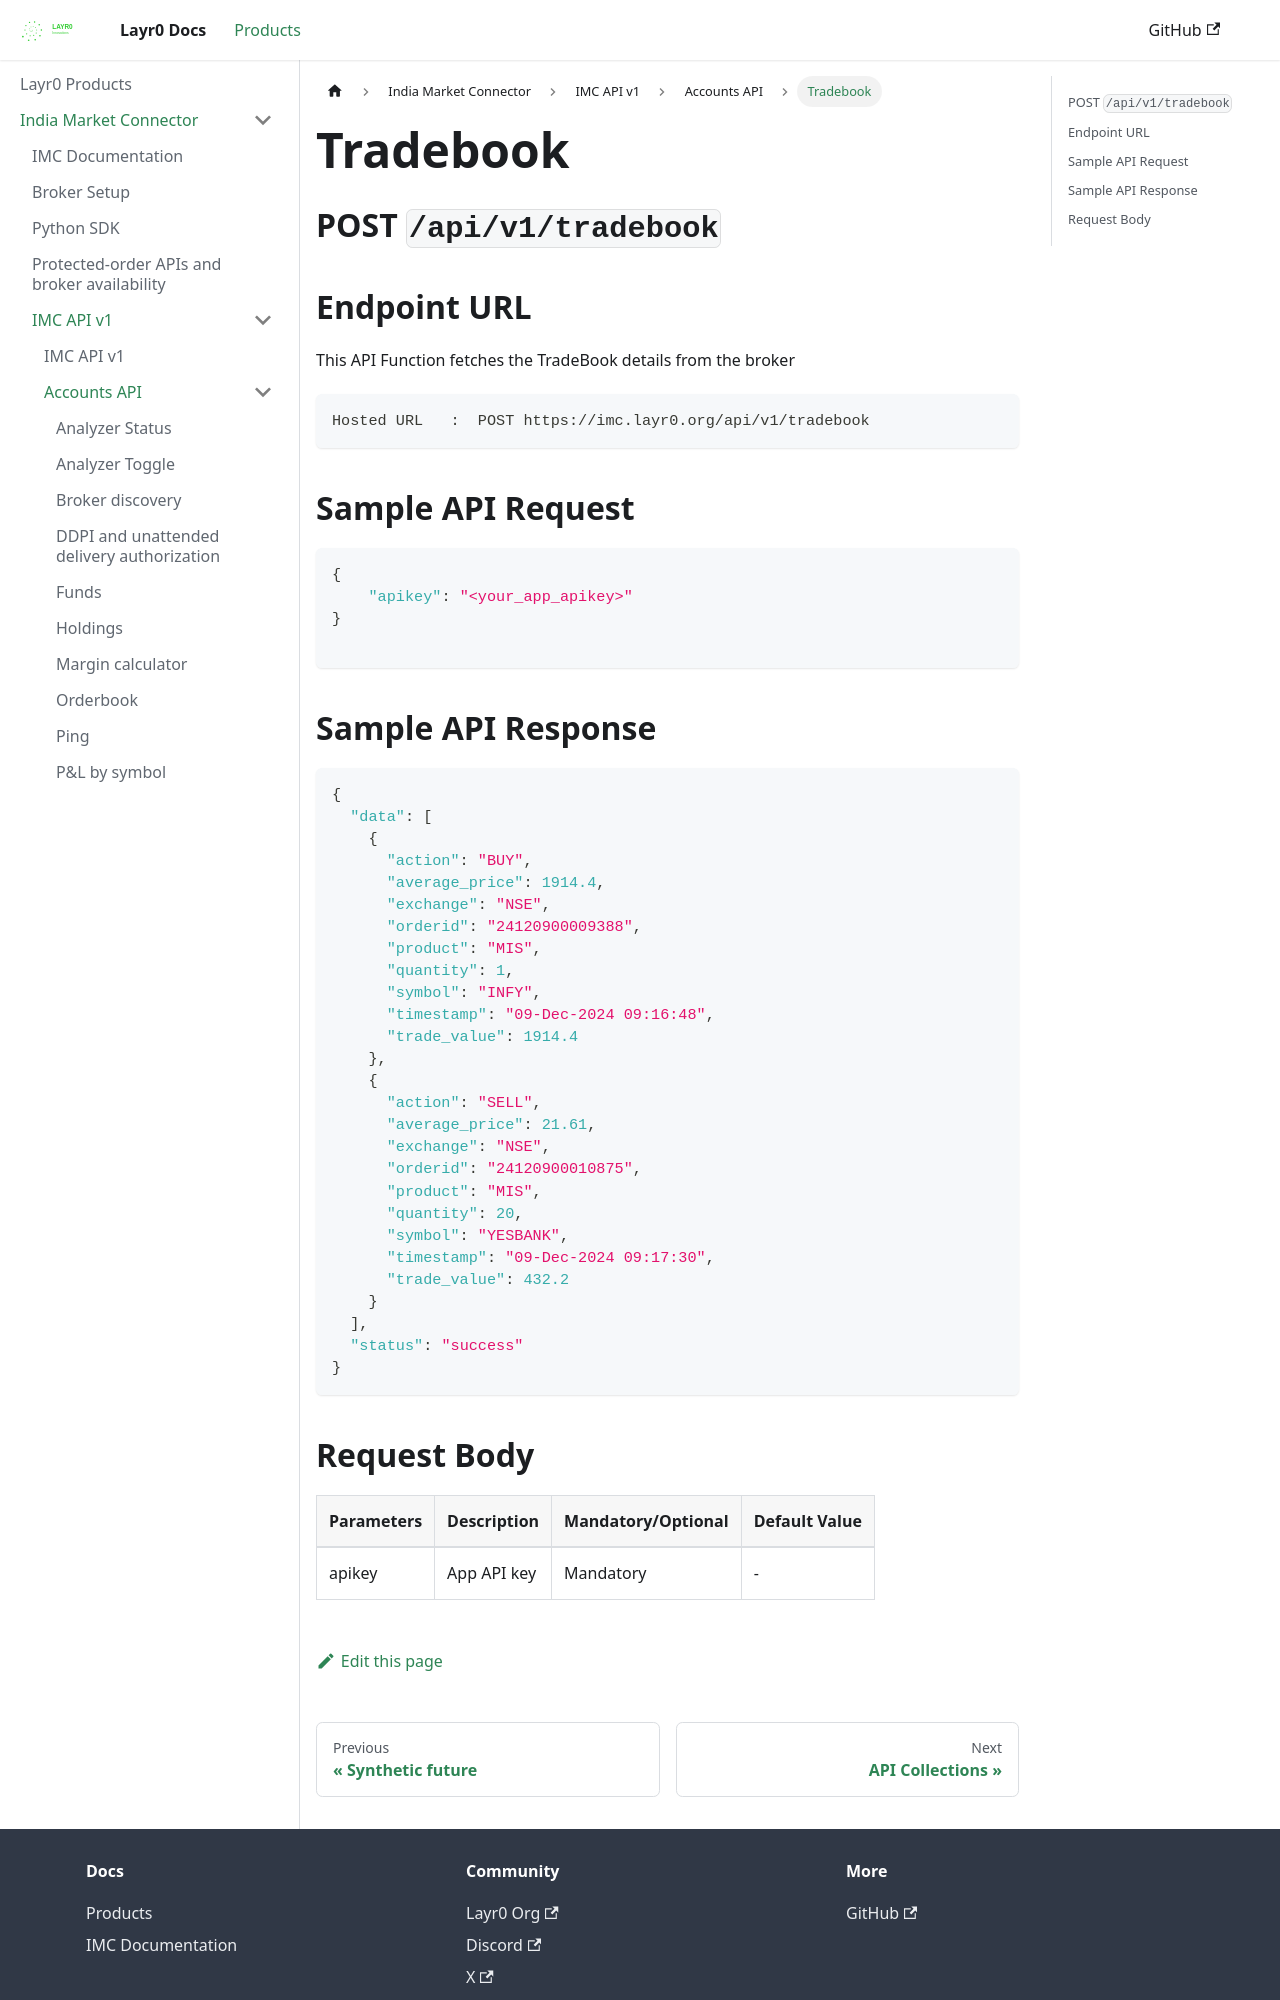

repository: layrZero/layrZero.github.io · page: docs/products/imc/api-documentation/v1/accounts-api/tradebook.html · generator: docusaurus

# Tradebook

## POST `/api/v1/tradebook`


## Endpoint URL

This API Function fetches the TradeBook details from the broker

```http
Hosted URL   :  POST https://imc.layr0.org/api/v1/tradebook
```



## Sample API Request

```json
{
    "apikey": "<your_app_apikey>"
}

```



## Sample API Response

```json
{
  "data": [
    {
      "action": "BUY",
      "average_price": 1914.4,
      "exchange": "NSE",
      "orderid": "24120900009388",
      "product": "MIS",
      "quantity": 1,
      "symbol": "INFY",
      "timestamp": "09-Dec-2024 09:16:48",
      "trade_value": 1914.4
    },
    {
      "action": "SELL",
      "average_price": 21.61,
      "exchange": "NSE",
      "orderid": "24120900010875",
      "product": "MIS",
      "quantity": 20,
      "symbol": "YESBANK",
      "timestamp": "09-Dec-2024 09:17:30",
      "trade_value": 432.2
    }
  ],
  "status": "success"
}
```
